Run: headless pygame with SDL's dummy video driver; simulated clock (each Clock.tick advances the game by its frame time, no real sleeping); random seed 0; keys injected as events and as key.get_pressed() state; mouse plan: one left click at the window centre at the start of phase 2, then a move to the lower-right quarter at the start of phase 3.
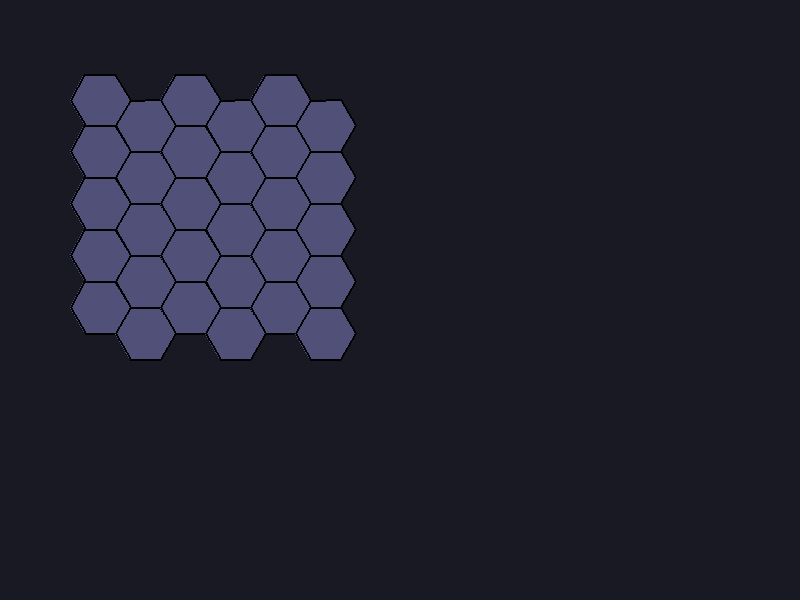
Frame 1 of 4 · flips 1–60 · no input
Frame 2 of 4 · flips 61–180 · clicked the window centre · tapped SPACE, RETURN · held RIGHT (→), D · screen unchanged from frame 1, image omitted
Frame 3 of 4 · flips 181–300 · moved the mouse to the lower-right quarter · held DOWN (↓), S · screen unchanged from frame 2, image omitted
Frame 4 of 4 · flips 301–420 · held LEFT (←), A, UP (↑), W · screen unchanged from frame 3, image omitted

The pygame program that drew these frames:

import pygame
import math

pygame.init()
screen = pygame.display.set_mode((800, 600))
clock = pygame.time.Clock()

def hexagon_points(center, radius):
    x, y = center
    return [(x + radius * math.cos(math.pi/3 * i),
             y + radius * math.sin(math.pi/3 * i))
            for i in range(6)]

def point_in_hexagon(point, hex_points):
    x, y = point
    n = len(hex_points)
    inside = False
    px, py = hex_points[0]
    for i in range(n+1):
        qx, qy = hex_points[i % n]
        if ((qy > y) != (py > y)) and (x < (px - qx) * (y - qy) / (py - qy) + qx):
            inside = not inside
        px, py = qx, qy
    return inside

def generate_hex_centers(rows, cols, start_x=100, start_y=100, radius=30):
    centers = []
    hex_height = math.sqrt(3) * radius
    hex_width = 2 * radius
    horiz_spacing = 3/4 * hex_width
    vert_spacing = hex_height
    for row in range(rows):
        for col in range(cols):
            x = start_x + col * horiz_spacing
            y = start_y + row * vert_spacing + (col % 2) * (hex_height / 2)
            centers.append((x, y))
    return centers

# === BOARD SETUP ===
radius = 30
centers = generate_hex_centers(5, 6, 100, 100, radius)
hex_colors = [(80, 80, 120) for _ in centers]

# === MAIN LOOP ===
running = True
while running:
    screen.fill((25, 25, 35))

    for event in pygame.event.get():
        if event.type == pygame.QUIT:
            running = False
        elif event.type == pygame.MOUSEBUTTONDOWN:
            for i, c in enumerate(centers):
                if point_in_hexagon(event.pos, hexagon_points(c, radius)):
                    print(f"Clicked hex {i}")
                    hex_colors[i] = (200, 80, 80)

    # Draw the grid
    for i, c in enumerate(centers):
        pygame.draw.polygon(screen, hex_colors[i], hexagon_points(c, radius))
        pygame.draw.polygon(screen, (0, 0, 0), hexagon_points(c, radius), 2)

    pygame.display.flip()
    clock.tick(60)

pygame.quit()
